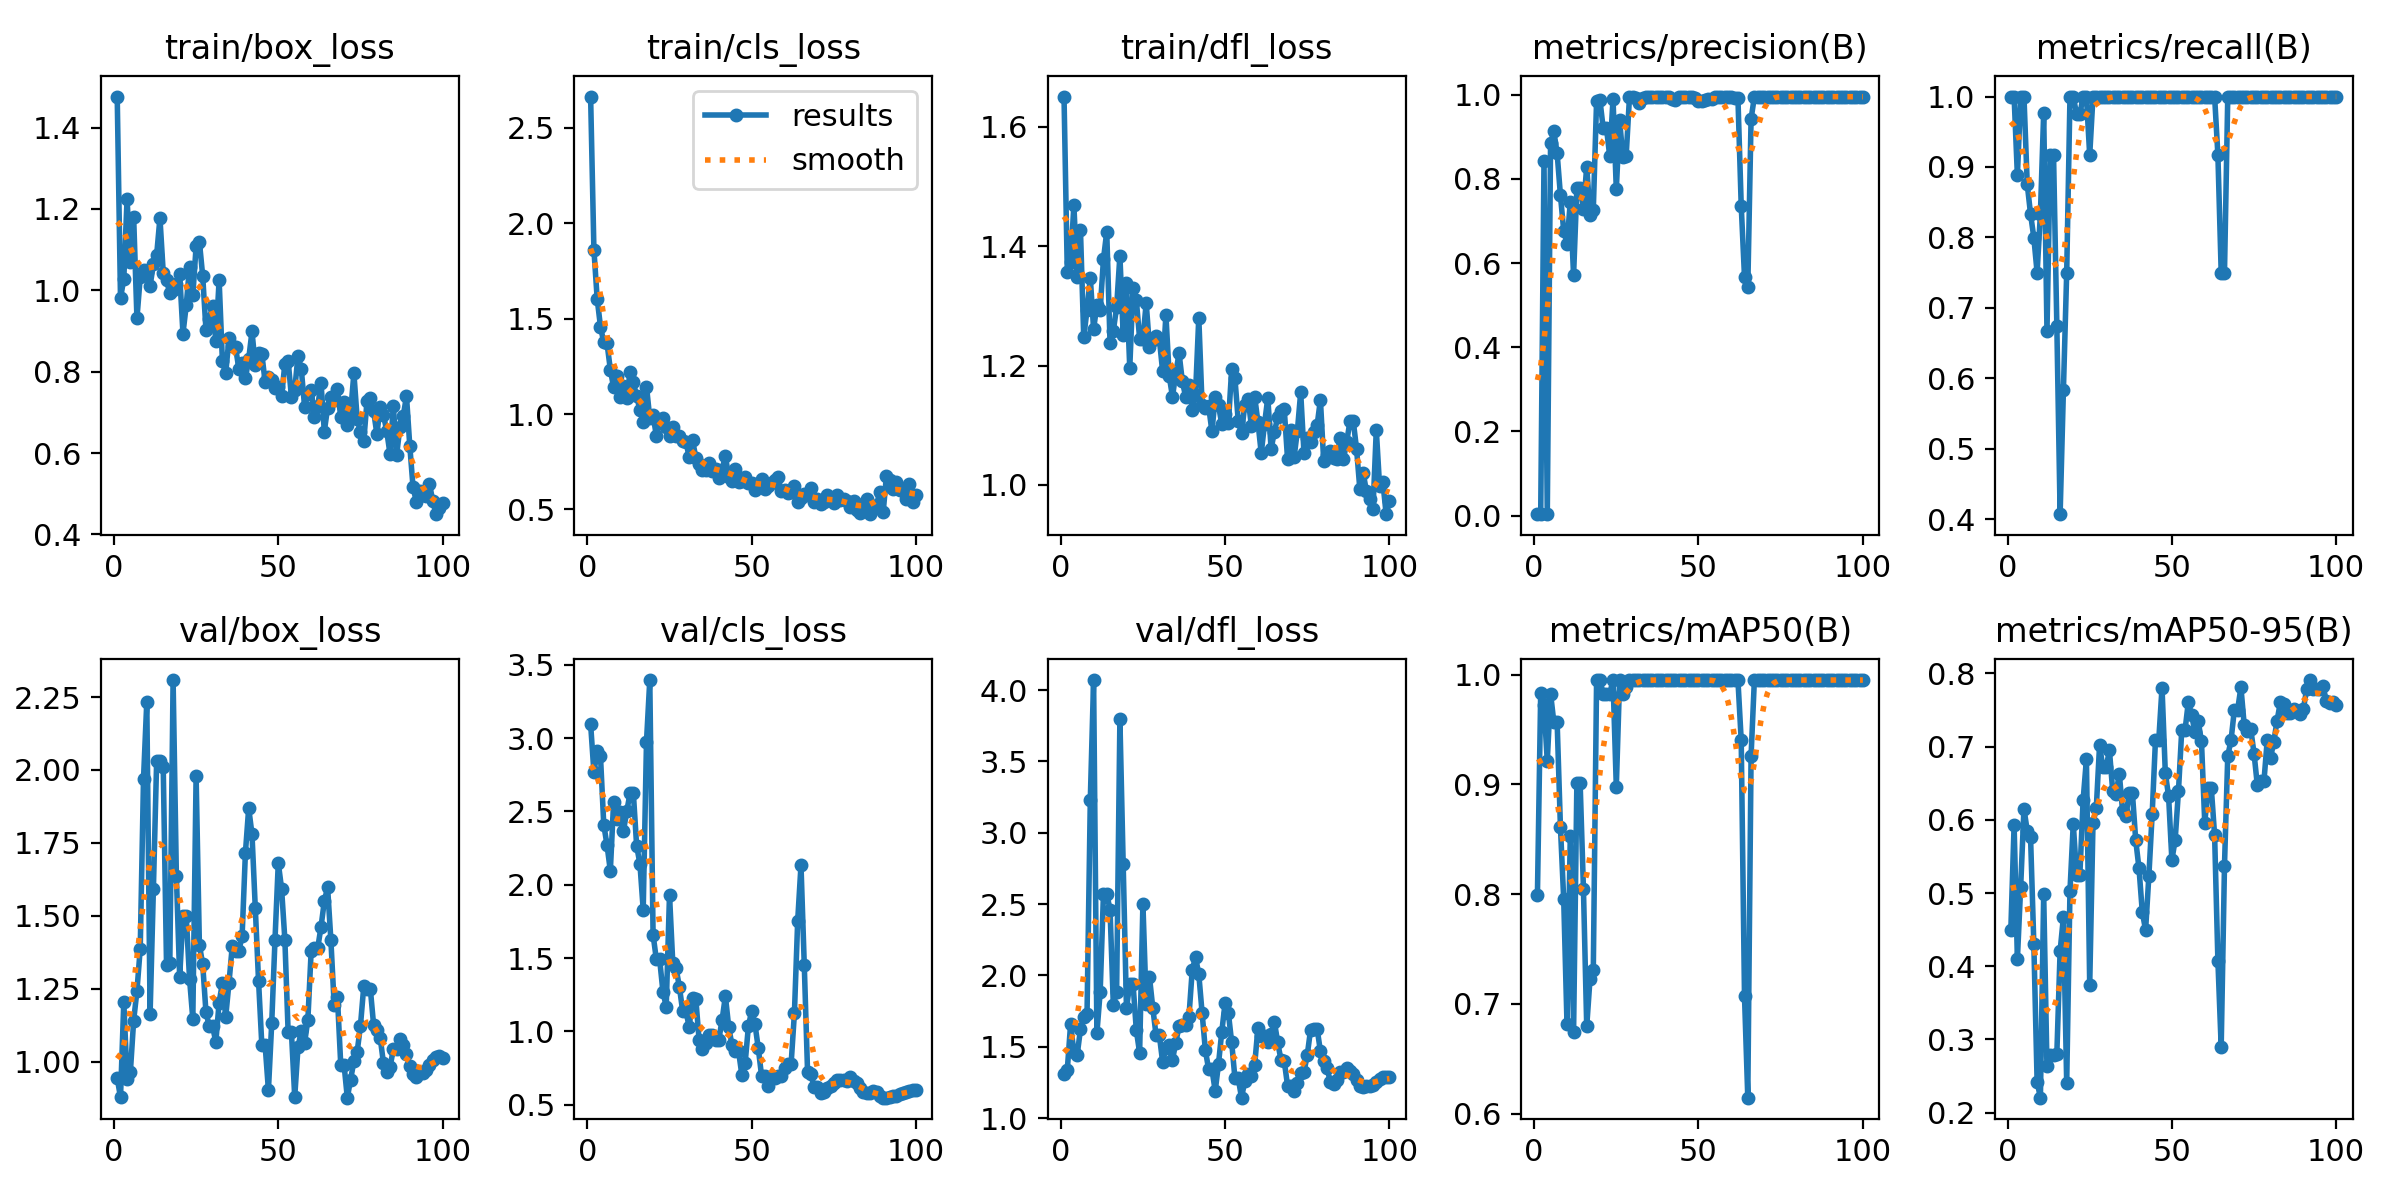

The table this chart was drawn from, first rows:
epoch, time, train/box_loss, train/cls_loss, train/dfl_loss, metrics/precision(B), metrics/recall(B), metrics/mAP50(B), metrics/mAP50-95(B), val/box_loss, val/cls_loss, val/dfl_loss, lr/pg0, lr/pg1, lr/pg2
1, 3.98, 1.476, 2.665, 1.651, 0.00333, 1, 0.7988, 0.4491, 0.9448, 3.096, 1.307, 0.00012, 0.00012, 0.00012
2, 7.586, 0.9804, 1.863, 1.356, 0.00333, 1, 0.9836, 0.593, 0.8777, 2.768, 1.34, 0.0002574, 0.0002574, 0.0002574
3, 11.36, 1.028, 1.604, 1.373, 0.8417, 0.888, 0.9721, 0.4097, 1.205, 2.91, 1.658, 0.0003921, 0.0003921, 0.0003921
4, 15.07, 1.224, 1.459, 1.468, 0.00333, 1, 0.9212, 0.5087, 0.9415, 2.876, 1.464, 0.000524, 0.000524, 0.000524
5, 18.63, 1.069, 1.376, 1.349, 0.8853, 1, 0.9827, 0.6154, 0.965, 2.41, 1.443, 0.0006531, 0.0006531, 0.0006531
6, 22.23, 1.18, 1.37, 1.428, 0.9129, 0.8754, 0.9565, 0.5847, 1.141, 2.269, 1.622, 0.0007794, 0.0007794, 0.0007794
7, 25.77, 0.9312, 1.233, 1.247, 0.8607, 0.8333, 0.9567, 0.5769, 1.243, 2.096, 1.712, 0.000903, 0.000903, 0.000903
8, 29.32, 1.032, 1.139, 1.294, 0.7615, 0.7998, 0.8612, 0.4309, 1.388, 2.566, 1.73, 0.001024, 0.001024, 0.001024
9, 32.88, 1.051, 1.201, 1.347, 0.6773, 0.75, 0.7951, 0.2423, 1.969, 2.448, 3.233, 0.001142, 0.001142, 0.001142
10, 36.47, 1.044, 1.09, 1.261, 0.646, 0.8333, 0.6815, 0.2204, 2.234, 2.496, 4.07, 0.001257, 0.001257, 0.001257
11, 40.18, 1.011, 1.149, 1.301, 0.7454, 0.977, 0.8529, 0.4981, 1.164, 2.369, 1.595, 0.00137, 0.00137, 0.00137
12, 43.84, 1.064, 1.087, 1.293, 0.571, 0.6667, 0.6741, 0.2634, 1.591, 2.501, 1.886, 0.001479, 0.001479, 0.001479
13, 47.48, 1.087, 1.22, 1.378, 0.7785, 0.9167, 0.9008, 0.2782, 2.031, 2.625, 2.572, 0.001586, 0.001586, 0.001586
14, 51.12, 1.178, 1.166, 1.424, 0.7785, 0.9167, 0.9008, 0.2782, 2.031, 2.625, 2.572, 0.00169, 0.00169, 0.00169
15, 54.73, 1.043, 1.094, 1.238, 0.7295, 0.6748, 0.8048, 0.2802, 2.009, 2.266, 2.461, 0.001723, 0.001723, 0.001723
16, 58.3, 1.025, 1.022, 1.258, 0.8295, 0.407, 0.6794, 0.4208, 1.333, 2.143, 1.796, 0.001703, 0.001703, 0.001703
17, 61.89, 0.9923, 0.9608, 1.298, 0.7152, 0.5833, 0.7226, 0.4671, 1.338, 1.83, 1.883, 0.001683, 0.001683, 0.001683
18, 65.57, 1, 1.144, 1.384, 0.7269, 0.75, 0.7306, 0.2404, 2.308, 2.977, 3.795, 0.001663, 0.001663, 0.001663
19, 69.25, 1.015, 0.9785, 1.252, 0.9851, 1, 0.995, 0.5034, 1.636, 3.396, 2.78, 0.001644, 0.001644, 0.001644
20, 73.1, 1.04, 0.9941, 1.339, 0.9887, 1, 0.995, 0.5948, 1.291, 1.66, 1.771, 0.001624, 0.001624, 0.001624
21, 77.08, 0.8937, 0.8857, 1.196, 0.9212, 0.975, 0.9827, 0.5248, 1.499, 1.491, 1.941, 0.001604, 0.001604, 0.001604
22, 80.84, 0.9632, 0.9604, 1.331, 0.9212, 0.975, 0.9827, 0.5248, 1.499, 1.491, 1.941, 0.001584, 0.001584, 0.001584
23, 84.62, 1.059, 0.9798, 1.31, 0.8542, 1, 0.9827, 0.6273, 1.285, 1.271, 1.616, 0.001564, 0.001564, 0.001564
24, 88.43, 0.9874, 0.9315, 1.245, 0.9899, 1, 0.995, 0.6827, 1.147, 1.169, 1.459, 0.001545, 0.001545, 0.001545
25, 92.35, 1.108, 0.8838, 1.244, 0.7753, 0.9167, 0.8977, 0.3742, 1.978, 1.931, 2.503, 0.001525, 0.001525, 0.001525
26, 96.08, 1.12, 0.9303, 1.305, 0.9391, 1, 0.995, 0.5958, 1.4, 1.465, 1.804, 0.001505, 0.001505, 0.001505
27, 99.78, 1.036, 0.8835, 1.231, 0.8525, 1, 0.9827, 0.6159, 1.335, 1.43, 1.989, 0.001485, 0.001485, 0.001485
28, 103.4, 0.9032, 0.8837, 1.243, 0.8554, 1, 0.9889, 0.7018, 1.17, 1.305, 1.774, 0.001465, 0.001465, 0.001465
29, 107.1, 0.9293, 0.8613, 1.249, 0.9936, 1, 0.995, 0.6718, 1.121, 1.139, 1.581, 0.001446, 0.001446, 0.001446
30, 110.7, 0.9612, 0.8545, 1.244, 0.9936, 1, 0.995, 0.6718, 1.121, 1.139, 1.581, 0.001426, 0.001426, 0.001426
31, 114.4, 0.8764, 0.7732, 1.191, 0.9929, 1, 0.995, 0.6949, 1.068, 1.029, 1.394, 0.001406, 0.001406, 0.001406
32, 118, 1.025, 0.8641, 1.285, 0.9795, 1, 0.995, 0.6392, 1.203, 1.229, 1.492, 0.001386, 0.001386, 0.001386
33, 121.7, 0.8255, 0.772, 1.183, 0.9922, 1, 0.995, 0.6348, 1.27, 1.223, 1.512, 0.001366, 0.001366, 0.001366
34, 125.4, 0.7958, 0.7408, 1.148, 0.9949, 1, 0.995, 0.6632, 1.154, 0.9433, 1.408, 0.001347, 0.001347, 0.001347
35, 128.9, 0.8826, 0.7089, 1.187, 0.9955, 1, 0.995, 0.6122, 1.271, 0.8776, 1.53, 0.001327, 0.001327, 0.001327
36, 132.6, 0.863, 0.7063, 1.221, 0.9952, 1, 0.995, 0.6048, 1.397, 0.9221, 1.645, 0.001307, 0.001307, 0.001307
37, 136.2, 0.8596, 0.7437, 1.173, 0.995, 1, 0.995, 0.636, 1.379, 0.9757, 1.652, 0.001287, 0.001287, 0.001287
38, 139.8, 0.8077, 0.6995, 1.148, 0.995, 1, 0.995, 0.636, 1.379, 0.9757, 1.652, 0.001267, 0.001267, 0.001267
39, 143.4, 0.8222, 0.7094, 1.167, 0.9957, 1, 0.995, 0.5721, 1.432, 0.9436, 1.71, 0.001248, 0.001248, 0.001248
40, 147, 0.7834, 0.6646, 1.126, 0.9953, 1, 0.995, 0.5335, 1.716, 0.9432, 2.036, 0.001228, 0.001228, 0.001228
41, 150.6, 0.8314, 0.7082, 1.151, 0.9946, 1, 0.995, 0.4741, 1.869, 1.079, 2.129, 0.001208, 0.001208, 0.001208
42, 154.1, 0.8989, 0.7811, 1.28, 0.9902, 1, 0.995, 0.4494, 1.78, 1.241, 2.009, 0.001188, 0.001188, 0.001188
43, 157.7, 0.8154, 0.6703, 1.134, 0.9872, 1, 0.995, 0.5236, 1.528, 1.033, 1.74, 0.001168, 0.001168, 0.001168
44, 161.3, 0.847, 0.6507, 1.13, 0.9937, 1, 0.995, 0.6077, 1.276, 0.9067, 1.476, 0.001149, 0.001149, 0.001149
45, 164.8, 0.8432, 0.7146, 1.131, 0.9941, 1, 0.995, 0.7084, 1.056, 0.867, 1.342, 0.001129, 0.001129, 0.001129
46, 168.4, 0.7746, 0.6435, 1.09, 0.9941, 1, 0.995, 0.7084, 1.056, 0.867, 1.342, 0.001109, 0.001109, 0.001109
47, 172.1, 0.7882, 0.6488, 1.146, 0.9955, 1, 0.995, 0.7806, 0.9032, 0.7051, 1.191, 0.001089, 0.001089, 0.001089
48, 175.7, 0.7807, 0.6693, 1.133, 0.9954, 1, 0.995, 0.6644, 1.132, 0.7819, 1.381, 0.001069, 0.001069, 0.001069
49, 179.2, 0.7591, 0.6369, 1.102, 0.9925, 1, 0.995, 0.6321, 1.419, 1.035, 1.607, 0.00105, 0.00105, 0.00105
50, 182.8, 0.7632, 0.6382, 1.119, 0.9859, 1, 0.995, 0.545, 1.681, 1.141, 1.806, 0.00103, 0.00103, 0.00103
51, 186.4, 0.7395, 0.6029, 1.103, 0.9849, 1, 0.995, 0.5728, 1.594, 1.049, 1.738, 0.00101, 0.00101, 0.00101
52, 190, 0.8195, 0.6281, 1.193, 0.9881, 1, 0.995, 0.6394, 1.419, 0.8872, 1.532, 0.0009902, 0.0009902, 0.0009902
53, 193.6, 0.8268, 0.6622, 1.178, 0.9912, 1, 0.995, 0.7224, 1.101, 0.6987, 1.279, 0.0009704, 0.0009704, 0.0009704
54, 197.1, 0.7382, 0.6096, 1.107, 0.9912, 1, 0.995, 0.7224, 1.101, 0.6987, 1.279, 0.0009506, 0.0009506, 0.0009506
55, 200.7, 0.7558, 0.621, 1.086, 0.9952, 1, 0.995, 0.7609, 0.8796, 0.6282, 1.144, 0.0009308, 0.0009308, 0.0009308
56, 204.2, 0.8394, 0.6373, 1.135, 0.9951, 1, 0.995, 0.7433, 1.05, 0.6816, 1.259, 0.000911, 0.000911, 0.000911
57, 207.8, 0.8063, 0.6545, 1.144, 0.995, 1, 0.995, 0.7201, 1.106, 0.684, 1.312, 0.0008912, 0.0008912, 0.0008912
58, 211.3, 0.7138, 0.6691, 1.099, 0.9945, 1, 0.995, 0.7347, 1.064, 0.6942, 1.298, 0.0008714, 0.0008714, 0.0008714
59, 214.9, 0.7461, 0.5959, 1.148, 0.995, 1, 0.995, 0.7073, 1.145, 0.6956, 1.373, 0.0008516, 0.0008516, 0.0008516
60, 218.5, 0.7561, 0.6016, 1.105, 0.9953, 1, 0.995, 0.5959, 1.379, 0.7521, 1.635, 0.0008318, 0.0008318, 0.0008318
... 40 more rows
